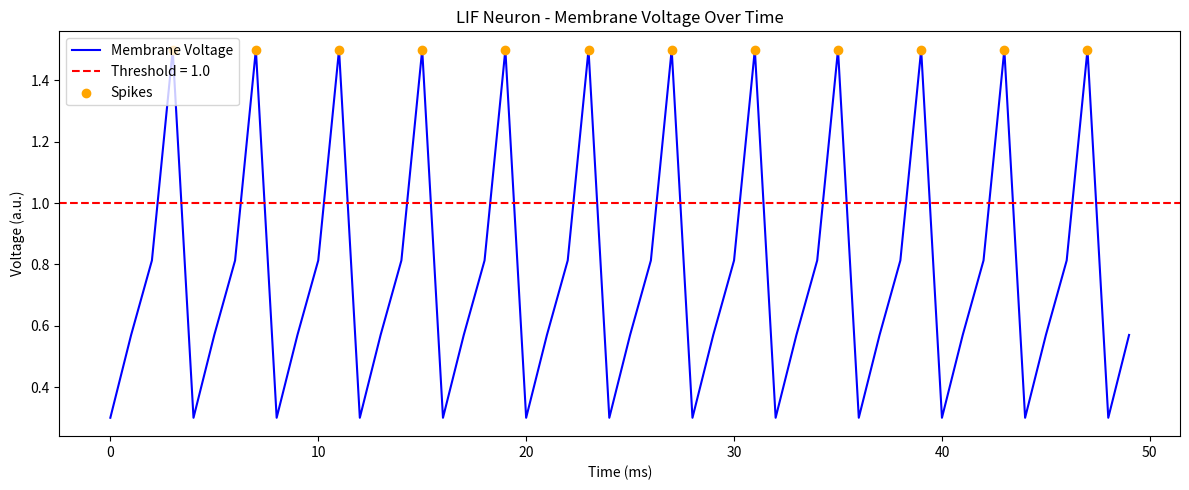

The matplotlib source for this figure:
# Step 7 - LIF Neuron with Plot
import matplotlib.pyplot as plt

def lif_neuron(input_currents, threshold=1.0, leak=0.9, reset=0.0):
    voltage = 0.0
    voltage_trace = []
    spike_times = []

    for t in range(len(input_currents)):
        voltage = voltage * leak
        voltage = voltage + input_currents[t]

        if voltage >= threshold:
            spike_times.append(t)
            voltage_trace.append(1.5)  # show spike as tall bar on plot
            voltage = reset
        else:
            voltage_trace.append(voltage)

    return voltage_trace, spike_times

# Run simulation
input_currents = [0.3] * 50
voltage_trace, spike_times = lif_neuron(input_currents)

# Plot
time = list(range(50))

plt.figure(figsize=(12, 5))
plt.plot(time, voltage_trace, color="blue", label="Membrane Voltage")
plt.axhline(y=1.0, color="red", linestyle="--", label="Threshold = 1.0")
plt.scatter(spike_times, [1.5] * len(spike_times), color="orange", zorder=5, label="Spikes")
plt.xlabel("Time (ms)")
plt.ylabel("Voltage (a.u.)")
plt.title("LIF Neuron - Membrane Voltage Over Time")
plt.legend()
plt.tight_layout()
plt.savefig("lif_neuron.png")
plt.show()
print("Plot saved as lif_neuron.png")
